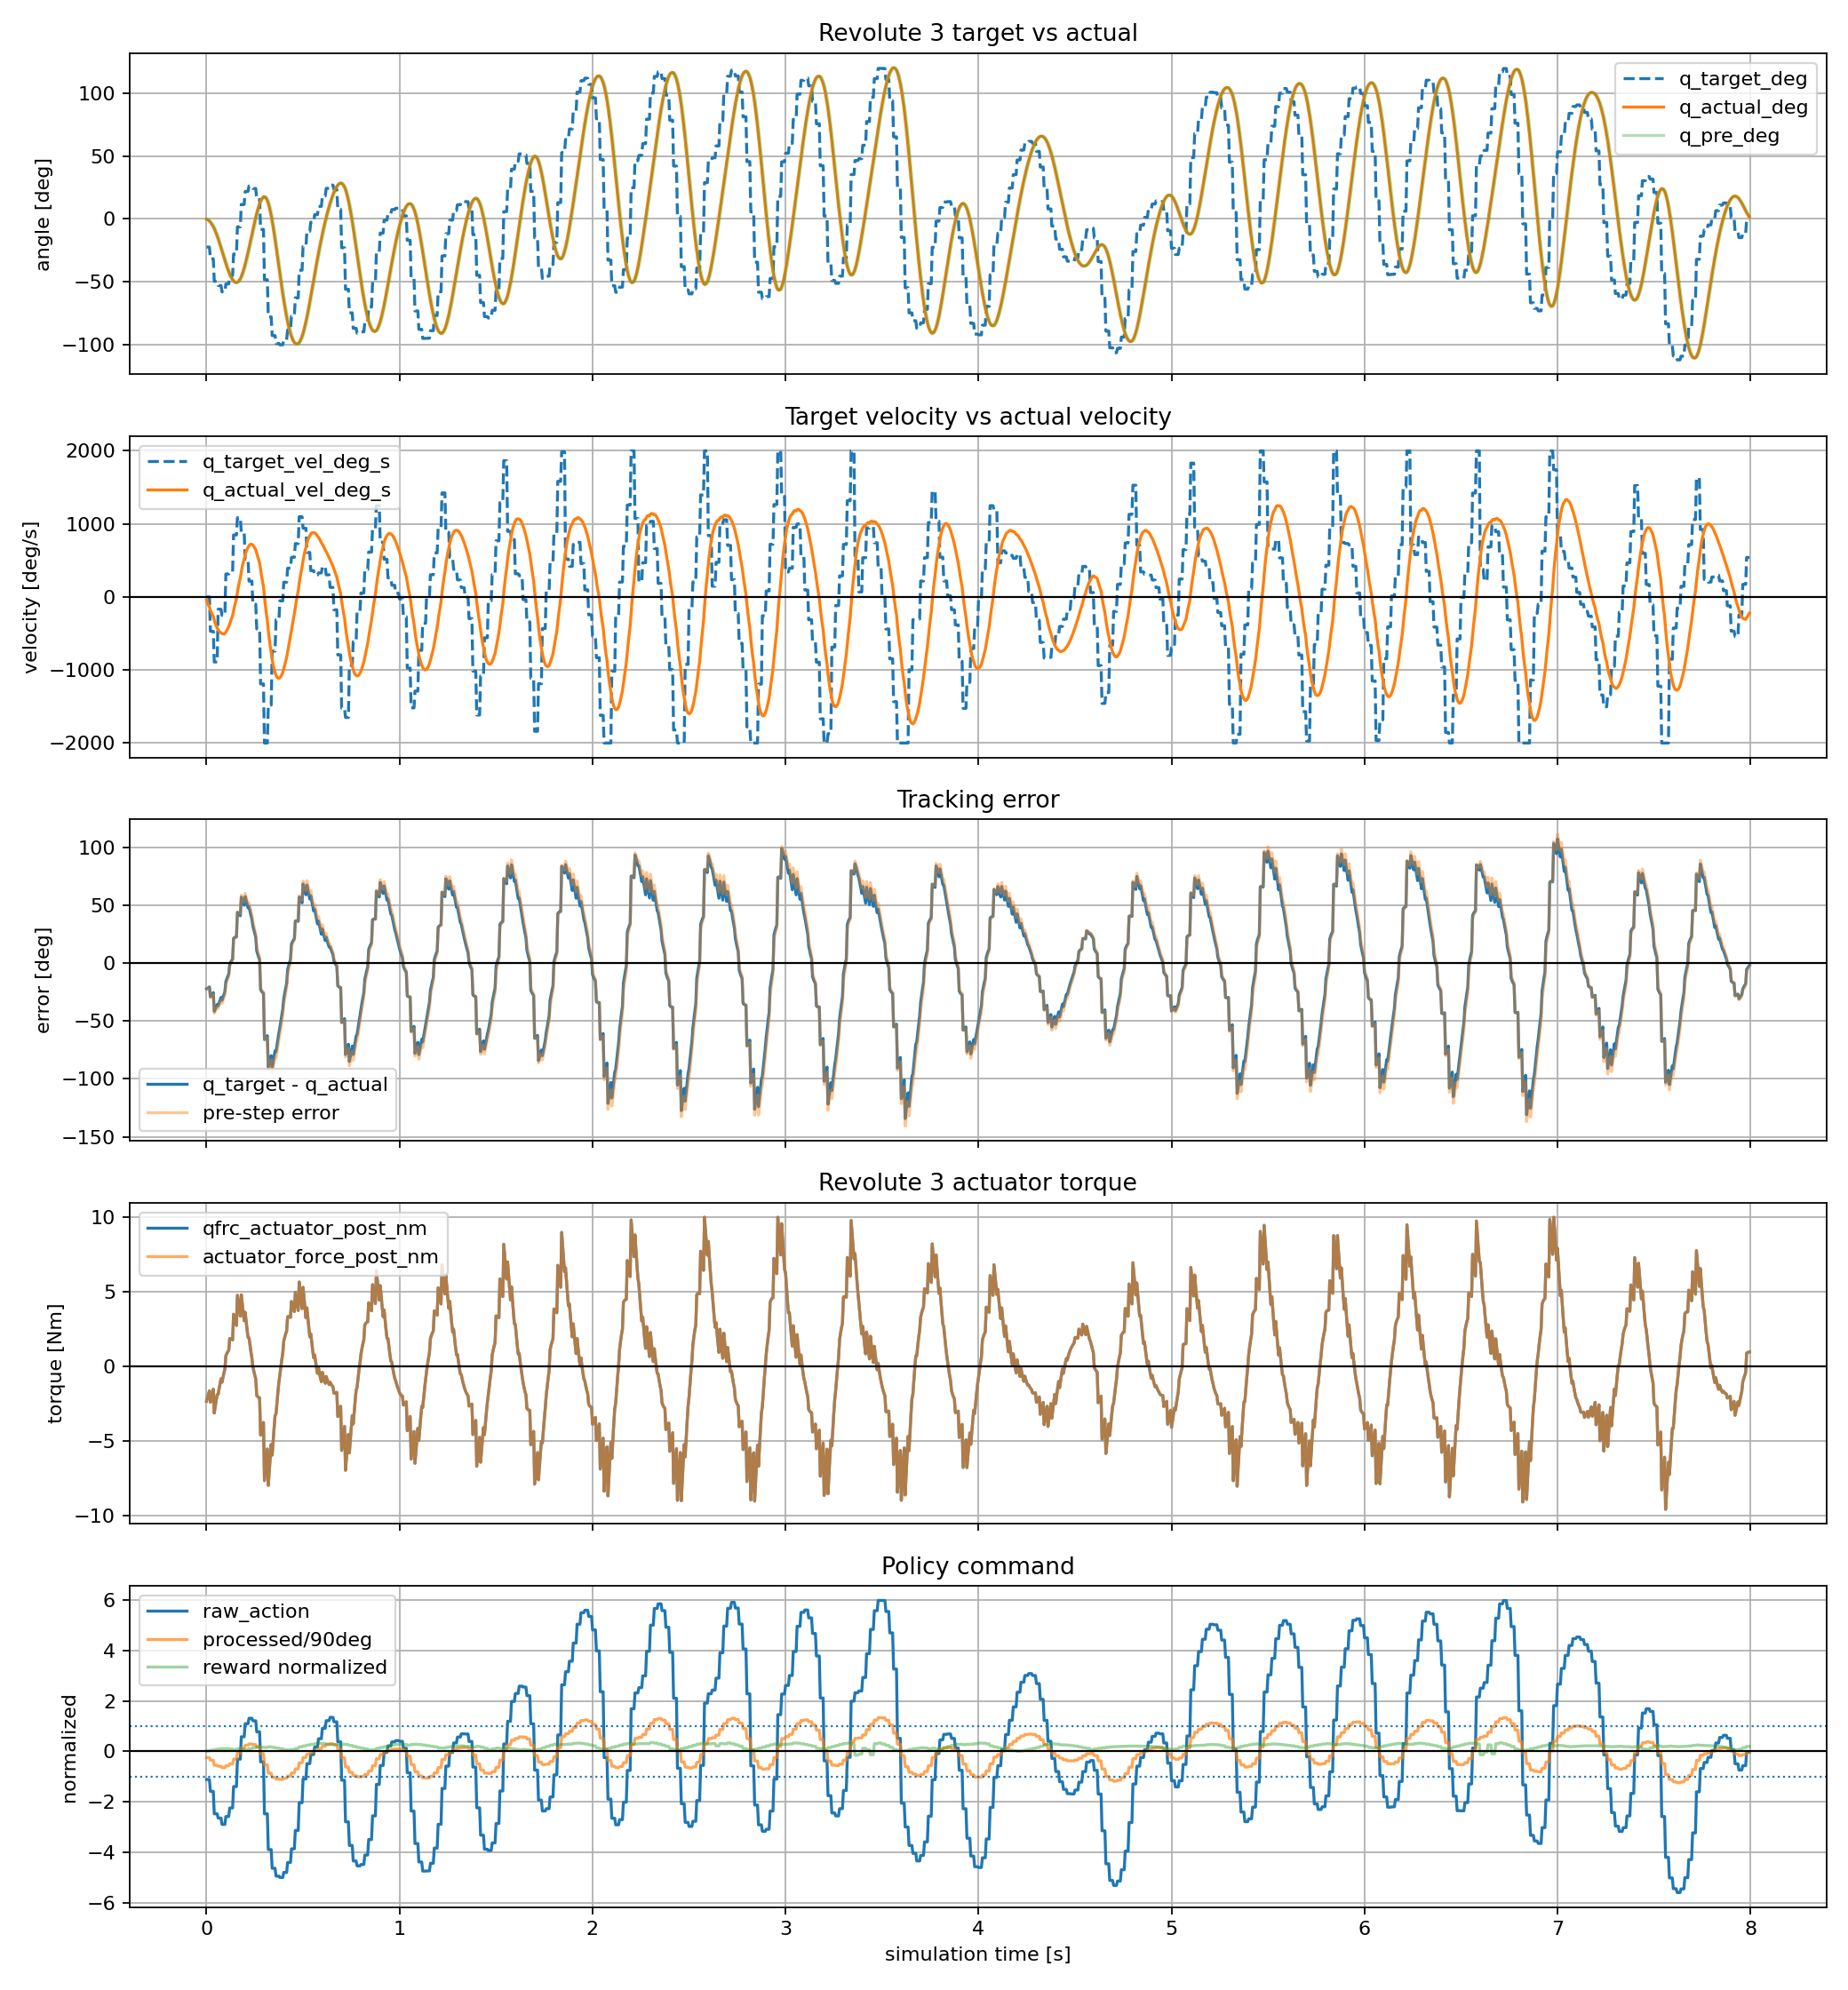

Values plotted in this chart, from the file beside it:
time_s, policy_step, substep, physics_step, raw_action, processed_action_rad, processed_action_deg, joint_pos_target_rad, joint_pos_target_deg, joint_pos_target_vel_rad_s, joint_pos_target_vel_deg_s, actuator_force_pre_nm, actuator_force_post_nm, qfrc_actuator_pre_nm, qfrc_actuator_post_nm, cylinder_q_pre_rad, cylinder_q_pre_deg, cylinder_q_post_rad, cylinder_q_post_deg, cylinder_qd_pre_rad_s, cylinder_qd_pre_deg_s, cylinder_qd_post_rad_s, cylinder_qd_post_deg_s, tracking_error_pre_rad
0.000000, 0, 0, 0, -1.116, -0.3895, -22.32, -0.3895, -22.32, 0.00000000, 0.000000, 0.00000000, -2.337, 0.00000000, -2.337, 0.00000000, 0.000000, -0.003638, -0.2084, 0.00000000, 0.000000, -0.7275, -41.68, -0.3895
0.005000, 0, 1, 1, -1.116, -0.3895, -22.32, -0.3895, -22.32, 0.00000000, 0.000000, -2.337, -2.097, -2.337, -2.097, -0.003638, -0.2084, -0.01048, -0.6006, -0.7275, -41.68, -1.369, -78.44, -0.3859
0.01, 0, 2, 2, -1.116, -0.3895, -22.32, -0.3895, -22.32, 0.00000000, 0.000000, -2.097, -1.864, -2.097, -1.864, -0.01048, -0.6006, -0.02012, -1.153, -1.369, -78.44, -1.928, -110.5, -0.379
0.015, 0, 3, 3, -1.116, -0.3895, -22.32, -0.3895, -22.32, 0.00000000, 0.000000, -1.864, -1.638, -1.864, -1.638, -0.02012, -1.153, -0.03216, -1.843, -1.928, -110.5, -2.408, -137.9, -0.3694
0.02, 1, 0, 4, -1.586, -0.5536, -31.72, -0.5536, -31.72, -8.205, -470.1, -1.422, -2.407, -1.422, -2.407, -0.03216, -1.843, -0.04775, -2.736, -2.408, -137.9, -3.119, -178.7, -0.5215
0.025, 1, 1, 5, -1.586, -0.5536, -31.72, -0.5536, -31.72, -8.205, -470.1, -2.407, -2.099, -2.407, -2.099, -0.04775, -2.736, -0.06637, -3.803, -3.119, -178.7, -3.724, -213.4, -0.5059
0.03, 1, 2, 6, -1.586, -0.5536, -31.72, -0.5536, -31.72, -8.205, -470.1, -2.099, -1.806, -2.099, -1.806, -0.06637, -3.803, -0.08751, -5.014, -3.724, -213.4, -4.228, -242.3, -0.4873
0.035, 1, 3, 7, -1.586, -0.5536, -31.72, -0.5536, -31.72, -8.205, -470.1, -1.806, -1.528, -1.806, -1.528, -0.08751, -5.014, -0.1107, -6.343, -4.228, -242.3, -4.638, -265.7, -0.4661
0.04, 2, 0, 8, -2.477, -0.8645, -49.53, -0.8645, -49.53, -15.54, -890.6, -1.266, -3.131, -1.266, -3.131, -0.1107, -6.343, -0.1384, -7.93, -4.638, -265.7, -5.54, -317.4, -0.7538
0.045, 2, 1, 9, -2.477, -0.8645, -49.53, -0.8645, -49.53, -15.54, -890.6, -3.131, -2.695, -3.131, -2.695, -0.1384, -7.93, -0.1699, -9.733, -5.54, -317.4, -6.292, -360.5, -0.7261
0.05, 2, 2, 10, -2.477, -0.8645, -49.53, -0.8645, -49.53, -15.54, -890.6, -2.695, -2.28, -2.695, -2.28, -0.1699, -9.733, -0.2044, -11.71, -6.292, -360.5, -6.904, -395.5, -0.6946
0.055, 2, 3, 11, -2.477, -0.8645, -49.53, -0.8645, -49.53, -15.54, -890.6, -2.28, -1.89, -2.28, -1.89, -0.2044, -11.71, -0.2413, -13.83, -6.904, -395.5, -7.384, -423.1, -0.6601
0.06, 3, 0, 12, -2.645, -0.9233, -52.9, -0.9233, -52.9, -2.941, -168.5, -1.524, -1.877, -1.524, -1.877, -0.2413, -13.83, -0.2806, -16.08, -7.384, -423.1, -7.852, -449.9, -0.682
0.065, 3, 1, 13, -2.645, -0.9233, -52.9, -0.9233, -52.9, -2.941, -168.5, -1.877, -1.501, -1.877, -1.501, -0.2806, -16.08, -0.3215, -18.42, -7.852, -449.9, -8.196, -469.6, -0.6427
0.07, 3, 2, 14, -2.645, -0.9233, -52.9, -0.9233, -52.9, -2.941, -168.5, -1.501, -1.152, -1.501, -1.152, -0.3215, -18.42, -0.3637, -20.84, -8.196, -469.6, -8.426, -482.8, -0.6018
0.075, 3, 3, 15, -2.645, -0.9233, -52.9, -0.9233, -52.9, -2.941, -168.5, -1.152, -0.8299, -1.152, -0.8299, -0.3637, -20.84, -0.4064, -23.29, -8.426, -482.8, -8.553, -490, -0.5596
0.08, 4, 0, 16, -2.897, -1.011, -57.95, -1.011, -57.95, -4.402, -252.2, -0.5355, -1.064, -0.5355, -1.064, -0.4064, -23.29, -0.4502, -25.79, -8.553, -490, -8.749, -501.3, -0.6049
0.085, 4, 1, 17, -2.897, -1.011, -57.95, -1.011, -57.95, -4.402, -252.2, -1.064, -0.7422, -1.064, -0.7422, -0.4502, -25.79, -0.4944, -28.33, -8.749, -501.3, -8.843, -506.7, -0.5612
0.09, 4, 2, 18, -2.897, -1.011, -57.95, -1.011, -57.95, -4.402, -252.2, -0.7422, -0.4489, -0.7422, -0.4489, -0.4944, -28.33, -0.5386, -30.86, -8.843, -506.7, -8.844, -506.7, -0.517
0.095, 4, 3, 19, -2.897, -1.011, -57.95, -1.011, -57.95, -4.402, -252.2, -0.4489, -0.1833, -0.4489, -0.1833, -0.5386, -30.86, -0.5824, -33.37, -8.844, -506.7, -8.762, -502, -0.4727
0.1, 5, 0, 20, -2.583, -0.9016, -51.66, -0.9016, -51.66, 5.487, 314.4, 0.05501, 0.7135, 0.05501, 0.7135, -0.5824, -33.37, -0.6244, -35.78, -8.762, -502, -8.403, -481.4, -0.3192
0.105, 5, 1, 21, -2.583, -0.9016, -51.66, -0.9016, -51.66, 5.487, 314.4, 0.7135, 0.8577, 0.7135, 0.8577, -0.6244, -35.78, -0.6645, -38.07, -8.403, -481.4, -8.004, -458.6, -0.2772
0.11, 5, 2, 22, -2.583, -0.9016, -51.66, -0.9016, -51.66, 5.487, 314.4, 0.8577, 0.9782, 0.8577, 0.9782, -0.6645, -38.07, -0.7023, -40.24, -8.004, -458.6, -7.574, -434, -0.2372
0.115, 5, 3, 23, -2.583, -0.9016, -51.66, -0.9016, -51.66, 5.487, 314.4, 0.9782, 1.076, 0.9782, 1.076, -0.7023, -40.24, -0.7379, -42.28, -7.574, -434, -7.12, -408, -0.1993
0.12, 6, 0, 24, -2.245, -0.7835, -44.89, -0.7835, -44.89, 5.904, 338.3, 1.154, 1.862, 1.154, 1.862, -0.7379, -42.28, -0.7701, -44.12, -7.12, -408, -6.429, -368.4, -0.0456
0.125, 6, 1, 25, -2.245, -0.7835, -44.89, -0.7835, -44.89, 5.904, 338.3, 1.862, 1.848, 1.862, 1.848, -0.7701, -44.12, -0.7988, -45.77, -6.429, -368.4, -5.754, -329.7, -0.01345
0.13, 6, 2, 26, -2.245, -0.7835, -44.89, -0.7835, -44.89, 5.904, 338.3, 1.848, 1.818, 1.848, 1.818, -0.7988, -45.77, -0.8243, -47.23, -5.754, -329.7, -5.098, -292.1, 0.01532
0.135, 6, 3, 27, -2.245, -0.7835, -44.89, -0.7835, -44.89, 5.904, 338.3, 1.818, 1.774, 1.818, 1.774, -0.8243, -47.23, -0.8467, -48.51, -5.098, -292.1, -4.467, -255.9, 0.04081
0.14, 7, 0, 28, -1.396, -0.4873, -27.92, -0.4873, -27.92, 14.81, 848.6, 1.719, 3.496, 1.719, 3.496, -0.8467, -48.51, -0.8632, -49.46, -4.467, -255.9, -3.31, -189.6, 0.3594
0.145, 7, 1, 29, -1.396, -0.4873, -27.92, -0.4873, -27.92, 14.81, 848.6, 3.496, 3.248, 3.496, 3.248, -0.8632, -49.46, -0.8745, -50.1, -3.31, -189.6, -2.248, -128.8, 0.3759
0.15, 7, 2, 30, -1.396, -0.4873, -27.92, -0.4873, -27.92, 14.81, 848.6, 3.248, 2.997, 3.248, 2.997, -0.8745, -50.1, -0.8809, -50.47, -2.248, -128.8, -1.281, -73.38, 0.3871
0.155, 7, 3, 31, -1.396, -0.4873, -27.92, -0.4873, -27.92, 14.81, 848.6, 2.997, 2.745, 2.997, 2.745, -0.8809, -50.47, -0.8829, -50.59, -1.281, -73.38, -0.4066, -23.3, 0.3935
0.16, 8, 0, 32, -0.3113, -0.1087, -6.226, -0.1087, -6.226, 18.93, 1085, 2.495, 4.767, 2.495, 4.767, -0.8829, -50.59, -0.8775, -50.28, -0.4066, -23.3, 1.082, 62.02, 0.7742
0.165, 8, 1, 33, -0.3113, -0.1087, -6.226, -0.1087, -6.226, 18.93, 1085, 4.767, 4.288, 4.767, 4.288, -0.8775, -50.28, -0.8655, -49.59, 1.082, 62.02, 2.4, 137.5, 0.7688
0.17, 8, 2, 34, -0.3113, -0.1087, -6.226, -0.1087, -6.226, 18.93, 1085, 4.288, 3.821, 4.288, 3.821, -0.8655, -49.59, -0.8477, -48.57, 2.4, 137.5, 3.552, 203.5, 0.7568
0.175, 8, 3, 35, -0.3113, -0.1087, -6.226, -0.1087, -6.226, 18.93, 1085, 3.821, 3.369, 3.821, 3.369, -0.8477, -48.57, -0.825, -47.27, 3.552, 203.5, 4.545, 260.4, 0.7391
0.18, 9, 0, 36, 0.5782, 0.2018, 11.56, 0.2018, 11.56, 15.53, 889.5, 2.935, 4.798, 2.935, 4.798, -0.825, -47.27, -0.7952, -45.56, 4.545, 260.4, 5.968, 341.9, 1.027
0.185, 9, 1, 37, 0.5782, 0.2018, 11.56, 0.2018, 11.56, 15.53, 889.5, 4.798, 4.192, 4.798, 4.192, -0.7952, -45.56, -0.7593, -43.5, 5.968, 341.9, 7.18, 411.4, 0.997
0.19, 9, 2, 38, 0.5782, 0.2018, 11.56, 0.2018, 11.56, 15.53, 889.5, 4.192, 3.613, 4.192, 3.613, -0.7593, -43.5, -0.7183, -41.16, 7.18, 411.4, 8.194, 469.5, 0.9611
0.195, 9, 3, 39, 0.5782, 0.2018, 11.56, 0.2018, 11.56, 15.53, 889.5, 3.613, 3.063, 3.613, 3.063, -0.7183, -41.16, -0.6732, -38.57, 8.194, 469.5, 9.021, 516.9, 0.9201
0.2, 10, 0, 40, 1.096, 0.3825, 21.92, 0.3825, 21.92, 9.033, 517.6, 2.544, 3.628, 2.544, 3.628, -0.6732, -38.57, -0.6231, -35.7, 9.021, 516.9, 10.01, 573.6, 1.056
0.205, 10, 1, 41, 1.096, 0.3825, 21.92, 0.3825, 21.92, 9.033, 517.6, 3.628, 3.031, 3.628, 3.031, -0.6231, -35.7, -0.5691, -32.61, 10.01, 573.6, 10.8, 618.7, 1.006
0.21, 10, 2, 42, 1.096, 0.3825, 21.92, 0.3825, 21.92, 9.033, 517.6, 3.031, 2.47, 3.031, 2.47, -0.5691, -32.61, -0.5121, -29.34, 10.8, 618.7, 11.4, 653.2, 0.9516
0.215, 10, 3, 43, 1.096, 0.3825, 21.92, 0.3825, 21.92, 9.033, 517.6, 2.47, 1.948, 2.47, 1.948, -0.5121, -29.34, -0.453, -25.96, 11.4, 653.2, 11.83, 677.7, 0.8946
0.22, 11, 0, 44, 1.312, 0.4581, 26.25, 0.4581, 26.25, 3.778, 216.5, 1.464, 1.918, 1.464, 1.918, -0.453, -25.96, -0.3918, -22.45, 11.83, 677.7, 12.24, 701.3, 0.9111
0.225, 11, 1, 45, 1.312, 0.4581, 26.25, 0.4581, 26.25, 3.778, 216.5, 1.918, 1.427, 1.918, 1.427, -0.3918, -22.45, -0.3293, -18.87, 12.24, 701.3, 12.49, 715.8, 0.8499
0.23, 11, 2, 46, 1.312, 0.4581, 26.25, 0.4581, 26.25, 3.778, 216.5, 1.427, 0.9766, 1.427, 0.9766, -0.3293, -18.87, -0.2663, -15.26, 12.49, 715.8, 12.6, 721.9, 0.7874
0.235, 11, 3, 47, 1.312, 0.4581, 26.25, 0.4581, 26.25, 3.778, 216.5, 0.9766, 0.5663, 0.9766, 0.5663, -0.2663, -15.26, -0.2034, -11.66, 12.6, 721.9, 12.58, 720.7, 0.7244
0.24, 12, 0, 48, 1.212, 0.4231, 24.24, 0.4231, 24.24, -1.749, -100.2, 0.1957, -0.01409, 0.1957, -0.01409, -0.2034, -11.66, -0.1416, -8.112, 12.58, 720.7, 12.37, 709, 0.6265
0.245, 12, 1, 49, 1.212, 0.4231, 24.24, 0.4231, 24.24, -1.749, -100.2, -0.01409, -0.3244, -0.01409, -0.3244, -0.1416, -8.112, -0.08118, -4.652, 12.37, 709, 12.08, 692, 0.5647
0.25, 12, 2, 50, 1.212, 0.4231, 24.24, 0.4231, 24.24, -1.749, -100.2, -0.3244, -0.5976, -0.3244, -0.5976, -0.08118, -4.652, -0.02268, -1.3, 12.08, 692, 11.7, 670.4, 0.5043
0.255, 12, 3, 51, 1.212, 0.4231, 24.24, 0.4231, 24.24, -1.749, -100.2, -0.5976, -0.8354, -0.5976, -0.8354, -0.02268, -1.3, 0.03359, 1.924, 11.7, 670.4, 11.25, 644.8, 0.4458
0.26, 13, 0, 52, 0.7758, 0.2708, 15.52, 0.2708, 15.52, -7.615, -436.3, -1.039, -1.953, -1.039, -1.953, 0.03359, 1.924, 0.08593, 4.923, 11.25, 644.8, 10.47, 599.8, 0.2372
0.265, 13, 1, 53, 0.7758, 0.2708, 15.52, 0.2708, 15.52, -7.615, -436.3, -1.953, -2.031, -1.953, -2.031, 0.08593, 4.923, 0.1343, 7.694, 10.47, 599.8, 9.671, 554.1, 0.1849
0.27, 13, 2, 54, 0.7758, 0.2708, 15.52, 0.2708, 15.52, -7.615, -436.3, -2.031, -2.082, -2.031, -2.082, 0.1343, 7.694, 0.1786, 10.24, 9.671, 554.1, 8.87, 508.2, 0.1365
0.275, 13, 3, 55, 0.7758, 0.2708, 15.52, 0.2708, 15.52, -7.615, -436.3, -2.082, -2.108, -2.082, -2.108, 0.1786, 10.24, 0.219, 12.55, 8.87, 508.2, 8.074, 462.6, 0.09216
0.28, 14, 0, 56, -0.4147, -0.1447, -8.293, -0.1447, -8.293, -20.78, -1190, -2.112, -4.605, -2.112, -4.605, 0.219, 12.55, 0.2516, 14.42, 8.074, 462.6, 6.517, 373.4, -0.3637
0.285, 14, 1, 57, -0.4147, -0.1447, -8.293, -0.1447, -8.293, -20.78, -1190, -4.605, -4.333, -4.605, -4.333, 0.2516, 14.42, 0.2769, 15.87, 6.517, 373.4, 5.069, 290.4, -0.3963
0.29, 14, 2, 58, -0.4147, -0.1447, -8.293, -0.1447, -8.293, -20.78, -1190, -4.333, -4.051, -4.333, -4.051, 0.2769, 15.87, 0.2956, 16.94, 5.069, 290.4, 3.732, 213.8, -0.4217
0.295, 14, 3, 59, -0.4147, -0.1447, -8.293, -0.1447, -8.293, -20.78, -1190, -4.051, -3.762, -4.051, -3.762, 0.2956, 16.94, 0.3081, 17.65, 3.732, 213.8, 2.506, 143.6, -0.4403
... 1,540 more rows
